Run: headless pygame with SDL's dummy video driver; simulated clock (each Clock.tick advances the game by its frame time, no real sleeping); random seed 0; keys injected as events and as key.get_pressed() state; no mouse input.
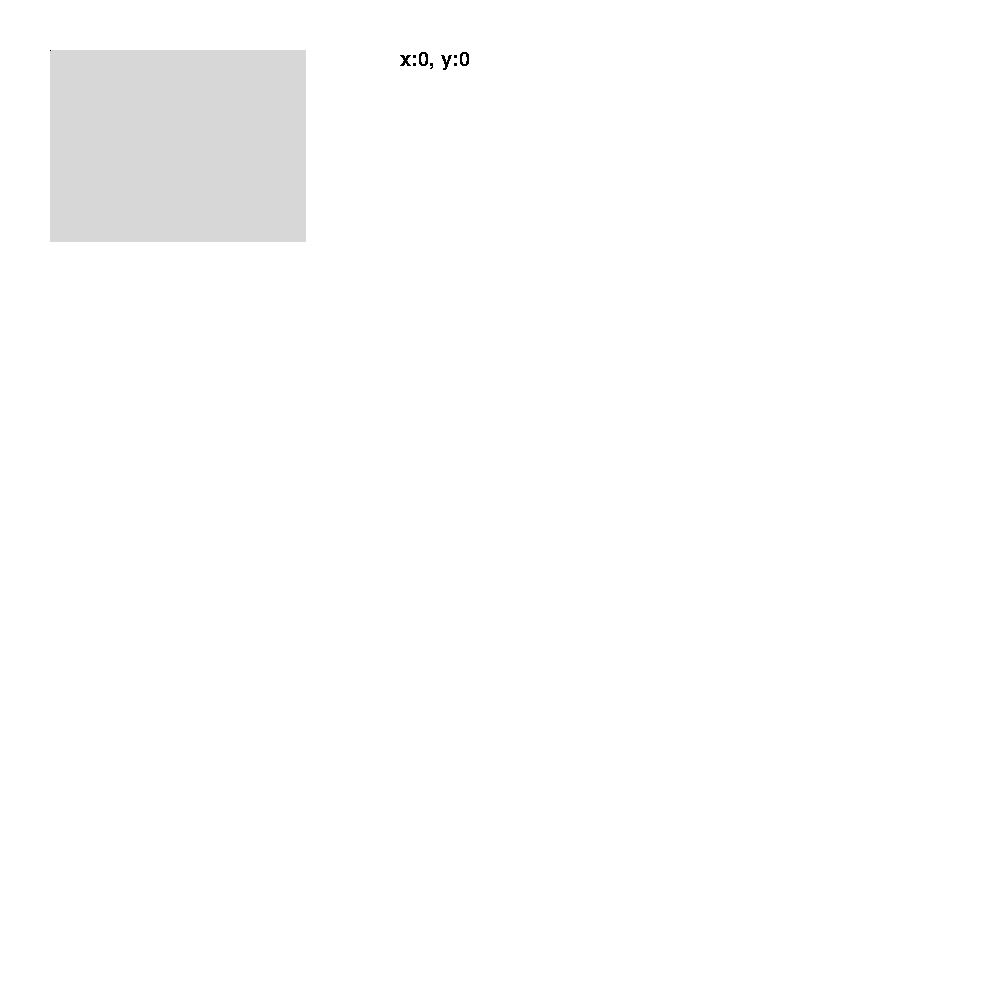
Frame 1 of 4 · flips 1–60 · no input
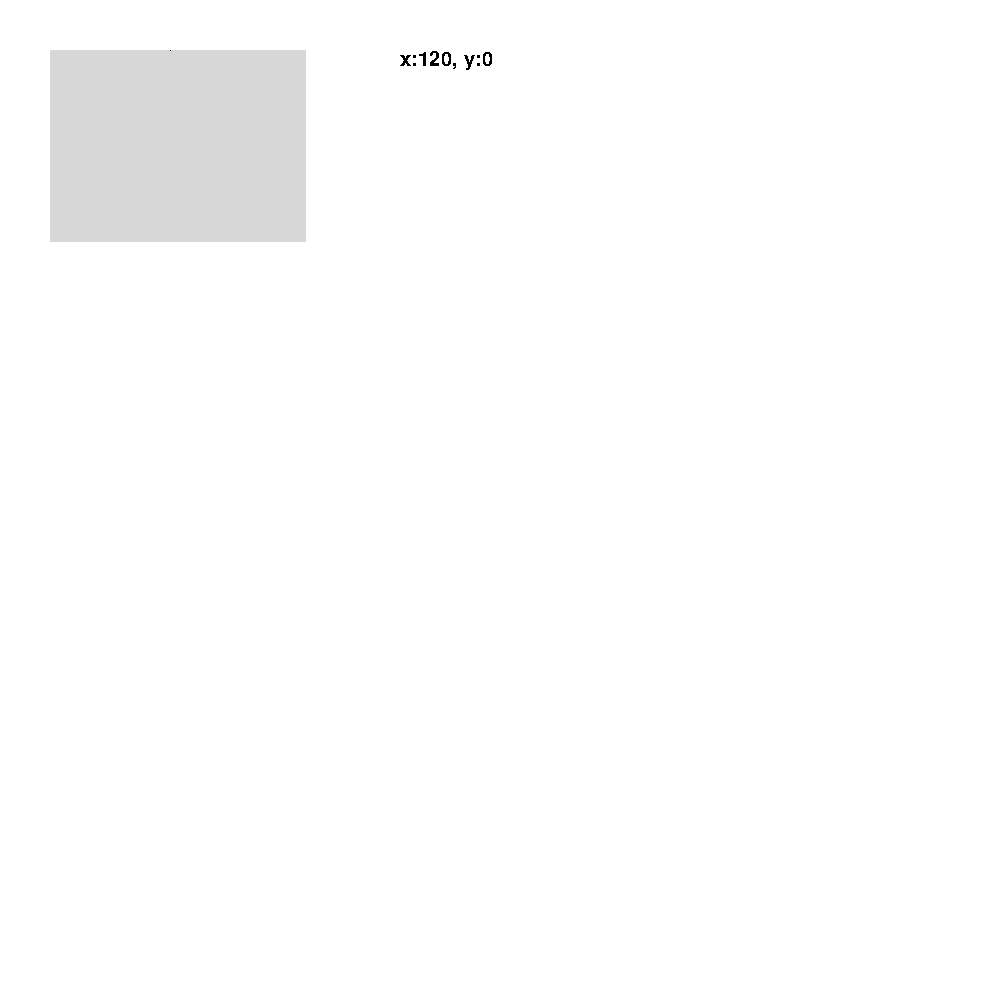
Frame 2 of 4 · flips 61–180 · tapped SPACE, RETURN · held RIGHT (→), D
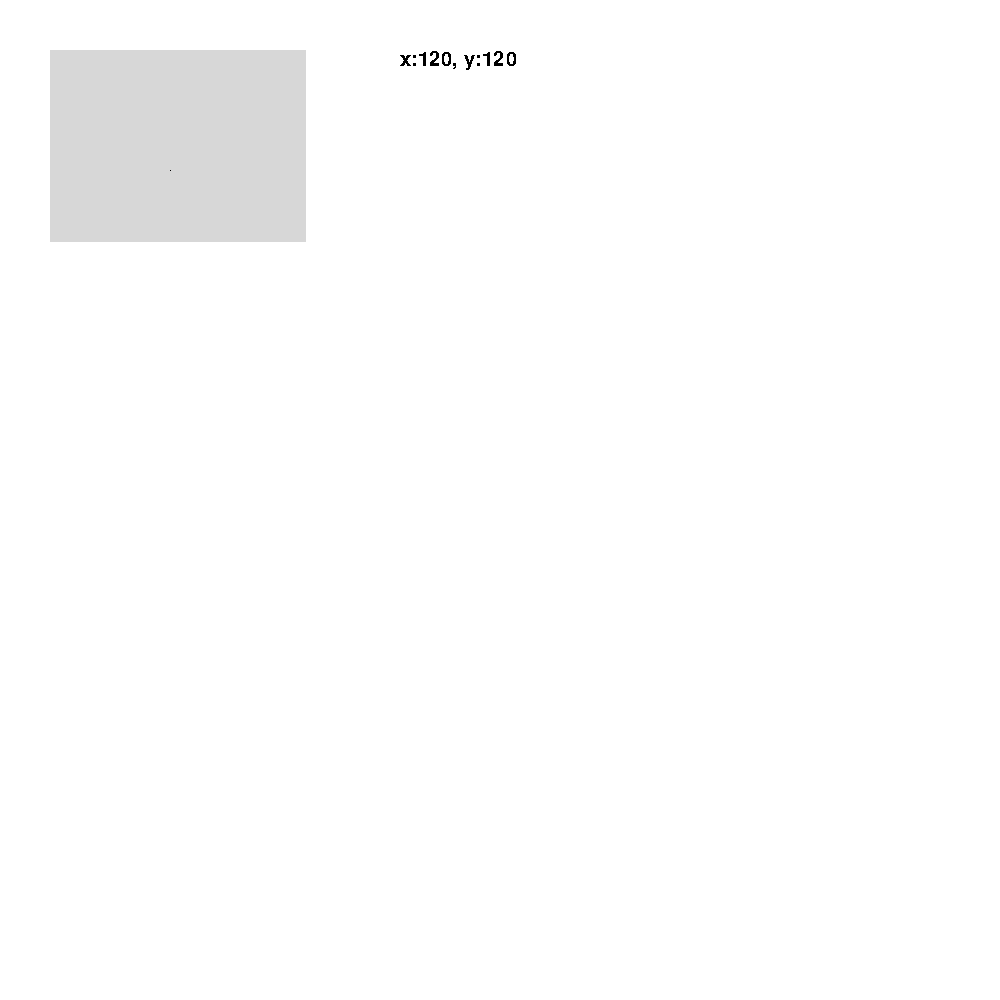
Frame 3 of 4 · flips 181–300 · held DOWN (↓), S
Frame 4 of 4 · flips 301–420 · held LEFT (←), A, UP (↑), W · screen same as frame 1, image omitted

The pygame program that drew these frames:

# Simple pygame program

# Import and initialize the pygame library
import pygame

from pygame.locals import (
    K_UP,
    K_DOWN,
    K_LEFT,
    K_RIGHT,
    K_ESCAPE,
    KEYDOWN,
    QUIT,
)

SPEC_SCREEN_LEFT = 50
SPEC_SCREEN_TOP = 50
SPEC_SCREEN_RIGHT = 306
SPEC_SCREEN_BOTTOM = 242




pygame.init()

pygame.font.init()
myfont = pygame.font.SysFont('Arial', 30)

class Player(pygame.sprite.Sprite):
    def __init__(self):
        super(Player, self).__init__()
        self.surf = pygame.Surface((1, 1))
        self.surf.fill((0, 0, 0))
        self.rect = self.surf.get_rect()
        self.rect.x = SPEC_SCREEN_LEFT
        self.rect.y = SPEC_SCREEN_TOP

    def update(self, pressed_keys):
        if pressed_keys[K_UP]:
            self.rect.move_ip(0, -1)
        if pressed_keys[K_DOWN]:
            self.rect.move_ip(0, 1)
        if pressed_keys[K_LEFT]:
            self.rect.move_ip(-1, 0)
        if pressed_keys[K_RIGHT]:
            self.rect.move_ip(1, 0)

            # Keep player on the screen
        if self.rect.left < SPEC_SCREEN_LEFT:
            self.rect.left = SPEC_SCREEN_LEFT
        if self.rect.right > SPEC_SCREEN_RIGHT:
            self.rect.right = SPEC_SCREEN_RIGHT
        if self.rect.top <= SPEC_SCREEN_TOP:
            self.rect.top = SPEC_SCREEN_TOP
        if self.rect.bottom >= SPEC_SCREEN_BOTTOM:
            self.rect.bottom = SPEC_SCREEN_BOTTOM

# Set up the drawing window
screen = pygame.display.set_mode([1000, 1000])

player = Player()

screen.fill((255, 255, 255))

# Draw a solid blue circle in the center
#pygame.draw.circle(screen, (0, 0, 255), (250, 250), 75)

surf = pygame.Surface((256, 192))
surf.fill((215, 215, 215))
rect = surf.get_rect()

screen.blit(player.surf, player.rect)
screen.blit(surf, ((SPEC_SCREEN_LEFT, SPEC_SCREEN_RIGHT)))


# Run until the user asks to quit
running = True
while running:

    # Did the user click the window close button?
    for event in pygame.event.get():
        if event.type == pygame.QUIT:
            running = False
        elif event.type == KEYDOWN:
            # If the Esc key is pressed, then exit the main loop
            if event.key == K_ESCAPE:
                running = False

    pressed_keys = pygame.key.get_pressed()
    player.update(pressed_keys)

    # Fill the background with white

    screen.fill((255, 255, 255))
    surf.fill((215, 215, 215))
    screen.blit(surf, ((50, 50)))

    screen.blit(player.surf, player.rect)

    textsurface = myfont.render("x:{}, y:{}".format(str(player.rect.left - SPEC_SCREEN_LEFT), str(player.rect.top - SPEC_SCREEN_TOP)), False, (0, 0, 0))
    screen.blit(textsurface,(400,50))
    
    #surf.fill((215, 215, 215))
    

    # Flip the display
    pygame.display.flip()

# Done! Time to quit.
pygame.quit()
